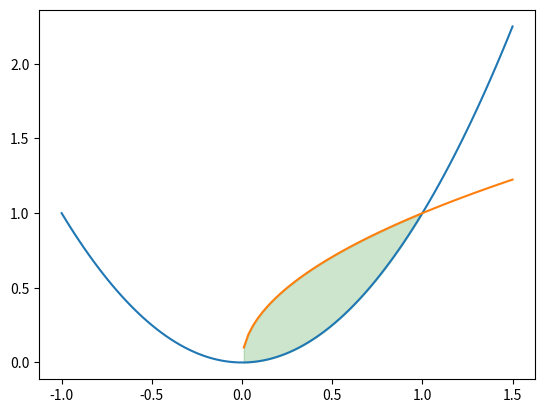

Reproduce this figure in Python.
import matplotlib.pyplot as plt
import numpy as np
import sympy as sy


x = np.linspace(-1,3,1000)
def f(x): return x**2

# plt.plot(x, f(x))
# plt.axhline(color = 'black')
# plt.fill_between(x, f(x), where=[(x > 0) and (x < 2) for x in x], color = 'green', alpha=0.3)
# x = sy.Symbol('x')
# sy.integrate(f(x), (x,0,2))

def g(x): return x**(1/2)
x = np.linspace(-1, 1.5,100)
plt.plot(x, f(x))
plt.plot(x, g(x))

plt.fill_between(x,f(x),g(x), where=[(x > 0) and (x < 1) for x in x], color = 'green', alpha=0.2)



plt.show()
